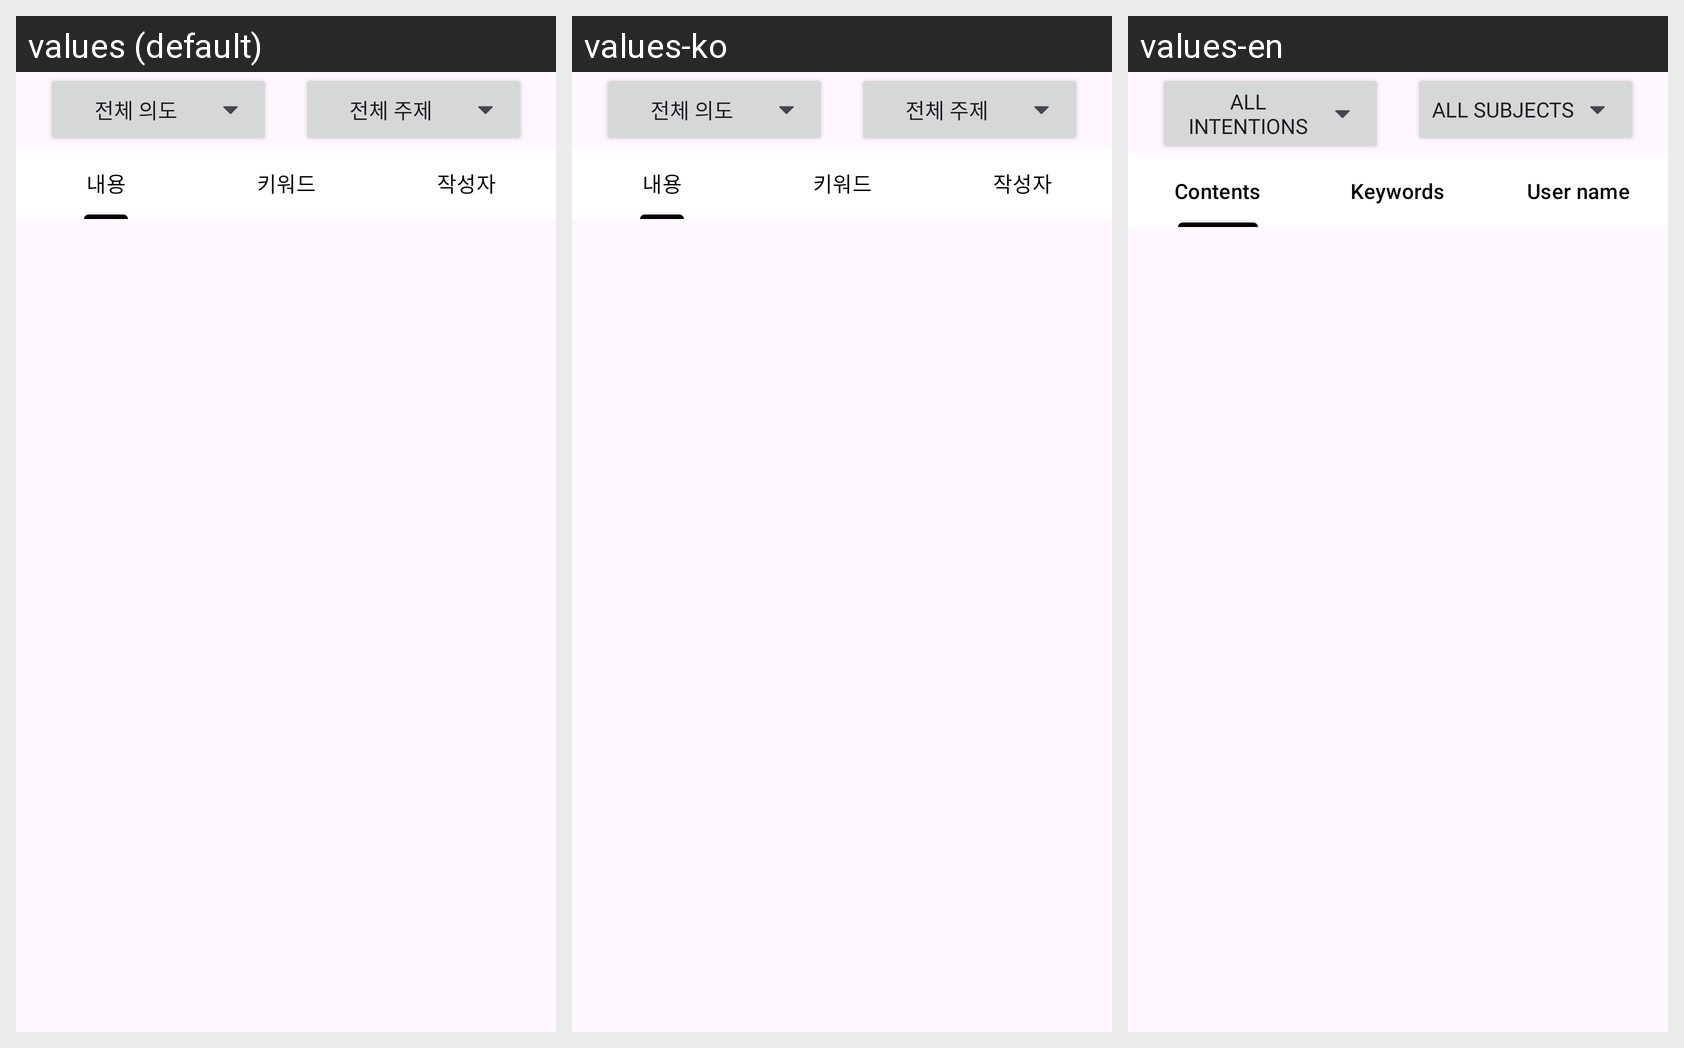

The same Android screen rendered under several of its app's locales, left to right. List the strings drawn on it with the default value and each locale's translation.
Android screen res/layout/activity_search_result_header.xml rendered under 3 locales, left to right: values (default), values-ko, values-en. Device: Nexus 5 (rendered at 1080×1920; each locale shown at half size, 540×960, under a caption strip naming it); theme Base.Theme.LoopSNS.
Strings drawn on this screen, with the default value and each locale's value (text and hints the layout hard-codes, and strings that could not be matched under every locale, appear in the picture but are not listed):

search_option_category1_default
  values: 전체 의도
  values-ko: 전체 의도
  values-en: All intentions

search_option_category2_default
  values: 전체 주제
  values-ko: 전체 주제
  values-en: All subjects

search_option_search_by_contents
  values:  내용 
  values-ko:  내용 
  values-en: Contents

search_option_search_by_keywords
  values: 키워드
  values-ko: 키워드
  values-en: Keywords

search_option_search_by_writer
  values: 작성자
  values-ko: 작성자
  values-en: User name
